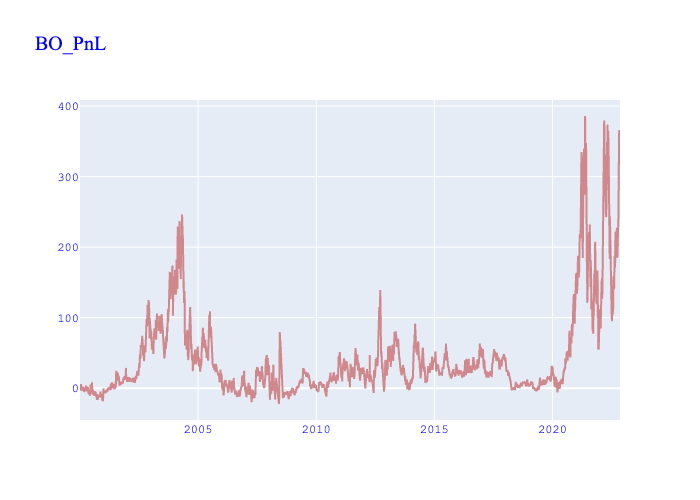

The data file committed next to this chart (first rows):
, Date, Value, Payload, Daily_Gain, Missing_Price, No_Tradable_Day, Market_Out, Change (%), Cum_Gain
0, 2000-01-04, -9.4, {'long_future': 'BOH00', 'short_future':…, , False, False, False, , 
1, 2000-01-05, -9.7, {'long_future': 'BOH00', 'short_future':…, -1.5, False, False, False, , -1.5
2, 2000-01-06, -9.6, {'long_future': 'BOH00', 'short_future':…, 0.5, False, False, False, -1.333, -1
3, 2000-01-07, -9.3, {'long_future': 'BOH00', 'short_future':…, 1.5, False, False, False, 2.0, 0.5
4, 2000-01-10, -9.6, {'long_future': 'BOH00', 'short_future':…, -1.5, False, False, False, -2.0, -1
5, 2000-01-11, -10.1, {'long_future': 'BOH00', 'short_future':…, -2.5, False, False, False, 0.6667, -3.5
6, 2000-01-12, -9.35, {'long_future': 'BOH00', 'short_future':…, 3.75, False, False, False, -2.5, 0.25
7, 2000-01-13, -9.2, {'long_future': 'BOH00', 'short_future':…, 0.75, False, False, False, -0.8, 1
8, 2000-01-14, -9.4, {'long_future': 'BOH00', 'short_future':…, -1, False, False, False, -2.333, 0.0
9, 2000-01-17, -9.4, {'long_future': 'BOH00', 'short_future':…, 0.0, False, True, False, -1.0, 0.0
10, 2000-01-18, -8.25, {'long_future': 'BOH00', 'short_future':…, 5.75, False, False, False, inf, 5.75
11, 2000-01-19, -9.4, {'long_future': 'BOH00', 'short_future':…, -5.75, False, False, False, -2.0, 0.0
12, 2000-01-20, -9.35, {'long_future': 'BOH00', 'short_future':…, 0.25, False, False, False, -1.043, 0.25
13, 2000-01-21, -9.35, {'long_future': 'BOH00', 'short_future':…, -8.881784197001252e-14, False, False, False, -1, 0.25
14, 2000-01-24, -9.25, {'long_future': 'BOH00', 'short_future':…, 0.5, False, False, False, -5629499534214, 0.75
15, 2000-01-25, -9, {'long_future': 'BOH00', 'short_future':…, 1.25, False, False, False, 1.5, 2
16, 2000-01-26, -9.6, {'long_future': 'BOH00', 'short_future':…, -3, False, False, False, -3.4, -1
17, 2000-01-27, -8.7, {'long_future': 'BOH00', 'short_future':…, 4.5, False, False, False, -2.5, 3.5
18, 2000-01-28, -9.05, {'long_future': 'BOH00', 'short_future':…, -1.75, False, False, False, -1.389, 1.75
19, 2000-01-31, -9.35, {'long_future': 'BOH00', 'short_future':…, -1.5, False, False, False, -0.1429, 0.25
20, 2000-02-01, -9.35, {'long_future': 'BOH00', 'short_future':…, 0.0, False, False, False, -1.0, 0.25
21, 2000-02-02, -9.8, {'long_future': 'BOH00', 'short_future':…, -2.25, False, False, False, -inf, -2
22, 2000-02-03, -9.7, {'long_future': 'BOH00', 'short_future':…, 0.5, False, False, False, -1.222, -1.5
23, 2000-02-04, -10.15, {'long_future': 'BOH00', 'short_future':…, -2.25, False, False, False, -5.5, -3.75
24, 2000-02-07, -9.65, {'long_future': 'BOH00', 'short_future':…, 2.5, False, False, False, -2.111, -1.25
25, 2000-02-08, -9.79, {'long_future': 'BOK00', 'short_future':…, -0.7, False, False, False, -1.28, -1.95
26, 2000-02-09, -9.53, {'long_future': 'BOK00', 'short_future':…, 1.3, False, False, False, -2.857, -0.65
27, 2000-02-10, -9.89, {'long_future': 'BOK00', 'short_future':…, -1.8, False, False, False, -2.385, -2.45
28, 2000-02-11, -10.11, {'long_future': 'BOK00', 'short_future':…, -1.1, False, False, False, -0.3889, -3.55
29, 2000-02-14, -10.1, {'long_future': 'BOK00', 'short_future':…, 0.05, False, False, False, -1.045, -3.5
30, 2000-02-15, -10.15, {'long_future': 'BOK00', 'short_future':…, -0.25, False, False, False, -6, -3.75
31, 2000-02-16, -9.9, {'long_future': 'BOK00', 'short_future':…, 1.25, False, False, False, -6, -2.5
32, 2000-02-17, -10.2, {'long_future': 'BOK00', 'short_future':…, -1.5, False, False, False, -2.2, -4
33, 2000-02-18, -9.05, {'long_future': 'BOK00', 'short_future':…, 5.75, False, False, False, -4.833, 1.75
34, 2000-02-21, -9.05, {'long_future': 'BOK00', 'short_future':…, 0.0, False, True, False, -1.0, 1.75
35, 2000-02-22, -9.95, {'long_future': 'BOK00', 'short_future':…, -4.5, False, False, False, -inf, -2.75
36, 2000-02-23, -9.45, {'long_future': 'BOK00', 'short_future':…, 2.5, False, False, False, -1.556, -0.25
37, 2000-02-24, -9.8, {'long_future': 'BOK00', 'short_future':…, -1.75, False, False, False, -1.7, -2
38, 2000-02-25, -10.05, {'long_future': 'BOK00', 'short_future':…, -1.25, False, False, False, -0.2857, -3.25
39, 2000-02-28, -10.2, {'long_future': 'BOK00', 'short_future':…, -0.75, False, False, False, -0.4, -4
40, 2000-02-29, -9.95, {'long_future': 'BOK00', 'short_future':…, 1.25, False, False, False, -2.667, -2.75
41, 2000-03-01, -9.8, {'long_future': 'BOK00', 'short_future':…, 0.75, False, False, False, -0.4, -2
42, 2000-03-02, -9.2, {'long_future': 'BOK00', 'short_future':…, 3, False, False, False, 3, 1
43, 2000-03-03, -9.7, {'long_future': 'BOK00', 'short_future':…, -2.5, False, False, False, -1.833, -1.5
44, 2000-03-06, -9.95, {'long_future': 'BOK00', 'short_future':…, -1.25, False, False, False, -0.5, -2.75
45, 2000-03-07, -10.3, {'long_future': 'BOK00', 'short_future':…, -1.75, False, False, False, 0.4, -4.5
46, 2000-03-08, -10.15, {'long_future': 'BOK00', 'short_future':…, 0.75, False, False, False, -1.429, -3.75
47, 2000-03-09, -10.5, {'long_future': 'BOK00', 'short_future':…, -1.75, False, False, False, -3.333, -5.5
48, 2000-03-10, -10.4, {'long_future': 'BOK00', 'short_future':…, 0.5, False, False, False, -1.286, -5
49, 2000-03-13, -10.5, {'long_future': 'BOK00', 'short_future':…, -0.5, False, False, False, -2, -5.5
50, 2000-03-14, -10.4, {'long_future': 'BOK00', 'short_future':…, 0.5, False, False, False, -2.0, -5
51, 2000-03-15, -10.0, {'long_future': 'BOK00', 'short_future':…, 2, False, False, False, 3, -3
52, 2000-03-16, -10.05, {'long_future': 'BOK00', 'short_future':…, -0.25, False, False, False, -1.125, -3.25
53, 2000-03-17, -9.6, {'long_future': 'BOK00', 'short_future':…, 2.25, False, False, False, -10, -1
54, 2000-03-20, -9.85, {'long_future': 'BOK00', 'short_future':…, -1.25, False, False, False, -1.556, -2.25
55, 2000-03-21, -9.9, {'long_future': 'BOK00', 'short_future':…, -0.25, False, False, False, -0.8, -2.5
56, 2000-03-22, -9.5, {'long_future': 'BOK00', 'short_future':…, 2, False, False, False, -9, -0.5
57, 2000-03-23, -10.0, {'long_future': 'BOK00', 'short_future':…, -2.5, False, False, False, -2.25, -3
58, 2000-03-24, -10.1, {'long_future': 'BOK00', 'short_future':…, -0.5, False, False, False, -0.8, -3.5
59, 2000-03-27, -10.25, {'long_future': 'BOK00', 'short_future':…, -0.75, False, False, False, 0.5, -4.25
... 5,901 more rows
